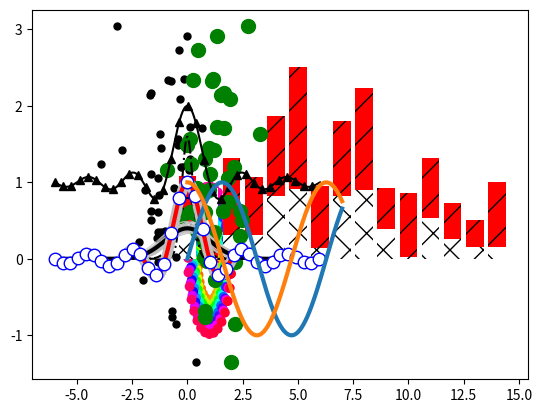

Write Python code to recreate this figure.
# how to color scatter plots
#Colormaps are defined in the matplotib.cm module.
# This module provides functions to create and use colormaps.
# It also provides an exhaustive choice of predefined color maps.

import numpy as np
import matplotlib.cm as cm
import matplotlib.pyplot as plt

N = 256
angle = np.linspace(0, 8*2*np.pi, num=N)
radius = np.linspace(.5, 1., N)
X = radius * np.cos(angle)+1
Y = radius * np.sin(angle)
plt.scatter(X, Y, c=angle, cmap = cm.hsv)
plt.show()


#Line Styles

# creating 3 levels of gray plots, with different line shades
def pq(I, mu, sigma):
    a = 1. / (sigma * np.sqrt(2. * np.pi))
    b = -1. / (2. * sigma ** 2)
    return a * np.exp(b * (I-mu) ** 2)

I = np.linspace(-6 , 6, 1024)

plt.plot(I, pq(I, 0., 1.), color = 'k', linestyle = 'solid')
plt.plot(I, pq(I, 0., .5), color = 'k', linestyle = 'dashed')
plt.plot(I, pq(I, 0., .25), color = 'k', linestyle = 'dashdot')
plt.show()


#3
N = 15
A = np.random.random(N)
B = np.random.random(N)
X = np.arange(N)
plt.bar(X, A, color = '.75')
plt.bar(X, A+B, bottom = A, color = 'w', linestyle = 'dashed',linewidth = .75)
plt.show()


#4
def gf(X, mu, sigma):
    a = 1. / (sigma*np.sqrt(2. * np.pi))
    b = -1. / (2. * sigma **2)
    return a * np.exp(b * (X-mu) ** 2)

X = np.linspace(-6, 6, 1024)
for i in range(64):
    samples = np.random.standard_normal(50)
    mu, sigma = np.mean(samples), np.std(samples)
    plt.plot(X, gf(X, mu, sigma), color = '.75', linewidth = .5)

plt.plot(X, gf(X, 0., 1.), color ='.00', linewidth = 3.)
plt.show()



#5
N = 15
A = np.random.random(N)
B = np.random.random(N)
X = np.arange(N)
plt.bar(X, A, color = 'w', hatch = 'x')
plt.bar(X, A+B, bottom = A, color = 'r', hatch ='/')
plt.show()


#6
X = np.linspace(-6, 6, 1024)
Ya = np.sinc(X)
Yb = np.sinc(X) + 1
plt.plot(X, Ya, marker = 'o', color = '.75')
plt.plot(X, Yb, marker = '^', color = '.00', markevery = 32)
plt.show()

#7
A = np.random.standard_normal((50, 2))
print('A:{}'.format(A))
A += np.array((-1, 1))
print('A:{}'.format(A))
B = np.random.standard_normal((50, 2))
B += np.array((1, 1))
plt.scatter(A[:,0], A[:,1], color = 'k', s = 25.0)
plt.scatter(B[:,0], A[:,1], color = 'g', s = 100.0) #s is 'size'
plt.show()


#8
X = np.linspace(-6, 6, 1024)
Y = np.sinc(X)
plt.plot(X, Y, color = 'r', marker = 'o', markersize = 9, markevery= 30, markerfacecolor = 'w', linewidth=3.0,markeredgecolor = 'b')
plt.show()

#9
import matplotlib as mpl
mpl.rc('lines', linewidth = 3)
mpl.rc('xtick', color = 'w')
mpl.rc('ytick', color = 'w')
mpl.rc('axes', facecolor = 'g', edgecolor = 'y')
mpl.rc('figure', facecolor = '.00', edgecolor = 'w')
# mpl.rc('axes', color_cycle = ('y', 'r'))
x = np.linspace(0, 7, 1024)
plt.plot(x, np.sin(x))
plt.plot(x, np.cos(x))
plt.show()